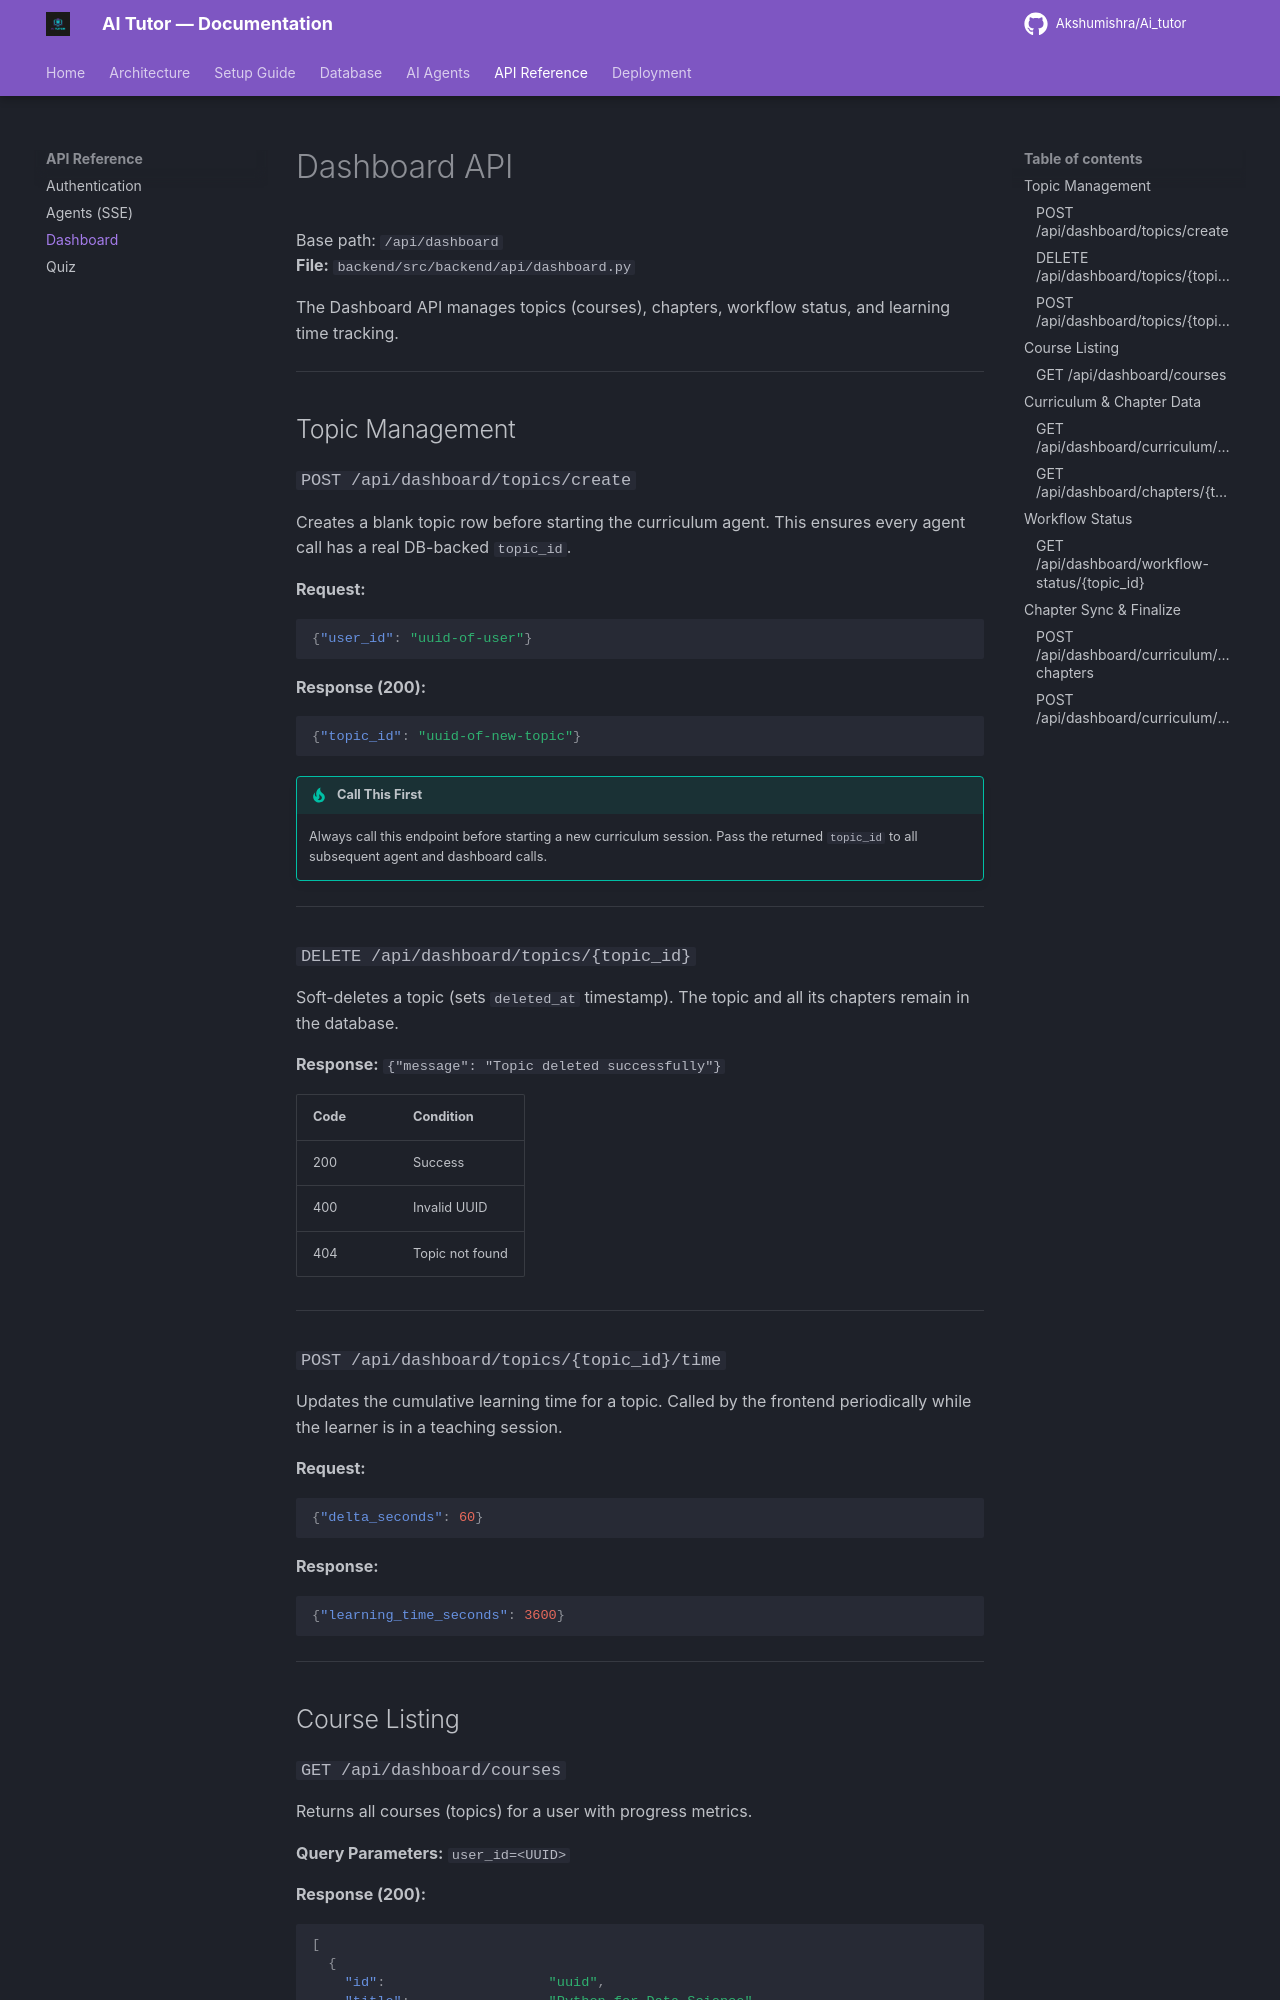

repository: Akshumishra/Ai_tutor · page: api/dashboard/index.html · generator: mkdocs

# Dashboard API

Base path: `/api/dashboard`  
**File:** `backend/src/backend/api/dashboard.py`

The Dashboard API manages topics (courses), chapters, workflow status, and learning time tracking.

---

## Topic Management

### `POST /api/dashboard/topics/create`

Creates a blank topic row before starting the curriculum agent. This ensures every agent call has a real DB-backed `topic_id`.

**Request:**
```json
{"user_id": "uuid-of-user"}
```

**Response (200):**
```json
{"topic_id": "uuid-of-new-topic"}
```

!!! tip "Call This First"
    Always call this endpoint before starting a new curriculum session. Pass the returned `topic_id` to all subsequent agent and dashboard calls.

---

### `DELETE /api/dashboard/topics/{topic_id}`

Soft-deletes a topic (sets `deleted_at` timestamp). The topic and all its chapters remain in the database.

**Response:** `{"message": "Topic deleted successfully"}`

| Code | Condition |
|------|-----------|
| 200 | Success |
| 400 | Invalid UUID |
| 404 | Topic not found |

---

### `POST /api/dashboard/topics/{topic_id}/time`

Updates the cumulative learning time for a topic. Called by the frontend periodically while the learner is in a teaching session.

**Request:**
```json
{"delta_seconds": 60}
```

**Response:**
```json
{"learning_time_seconds": 3600}
```

---

## Course Listing
